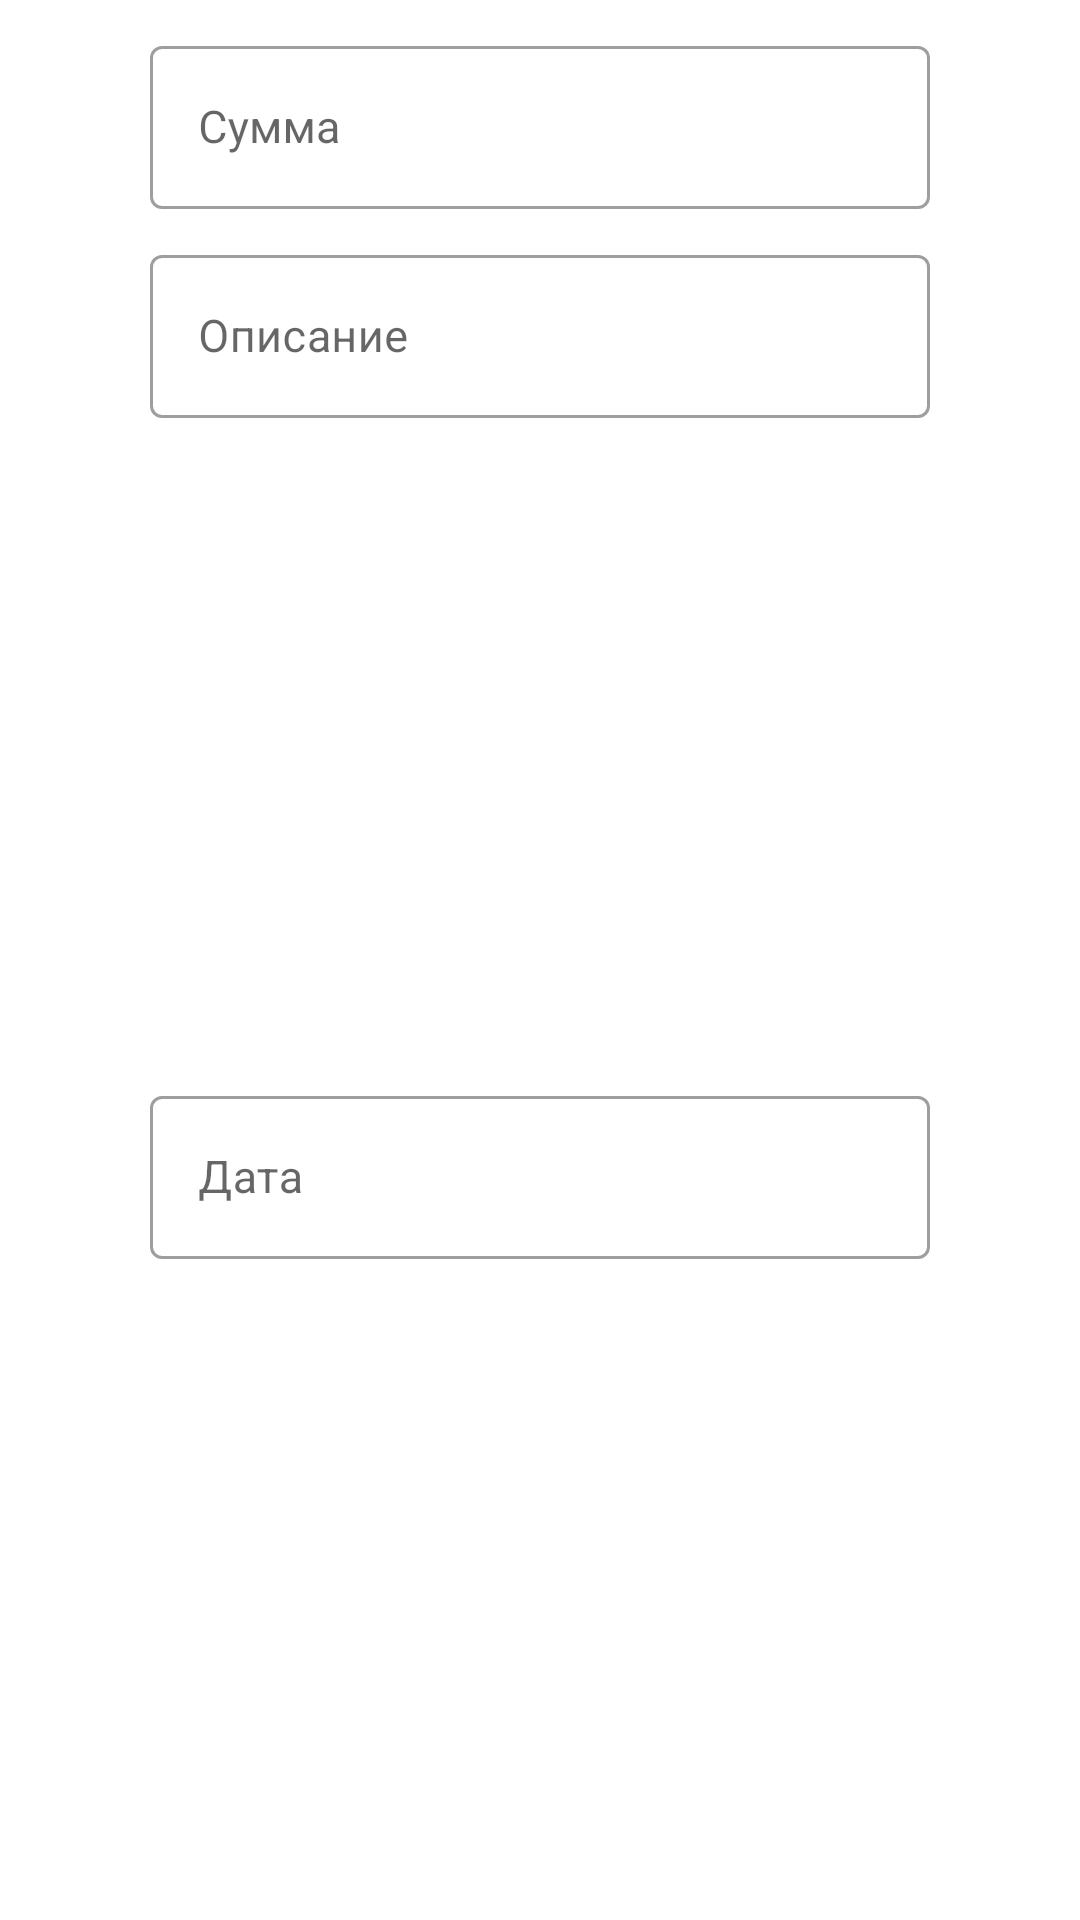

Here is an Android app screen rendered from its layout file. Give the layout XML and the strings, colors and styles it references.
<!-- AndroidManifest.xml: application theme Theme.MySavings -->
<!-- res/layout/dialog_add_ed_expenditure.xml -->
<?xml version="1.0" encoding="utf-8"?>
<androidx.constraintlayout.widget.ConstraintLayout xmlns:android="http://schemas.android.com/apk/res/android"
    android:layout_width="match_parent"
    android:layout_height="wrap_content"
    xmlns:app="http://schemas.android.com/apk/res-auto"
    xmlns:tools="http://schemas.android.com/tools">

    <com.google.android.material.textfield.TextInputLayout
        android:id="@+id/txt_input_layout_add_money_expenses_sum"
        style="@style/MySavings_TxtInputDialogStyle"
        app:layout_constraintStart_toStartOf="parent"
        app:layout_constraintEnd_toEndOf="parent"
        app:layout_constraintTop_toTopOf="parent">

        <com.google.android.material.textfield.TextInputEditText
            android:id="@+id/et_add_money_expenses_sum"
            style="@style/MySavings_EditTextDialogStyle"
            android:hint="@string/dialog_add_ed_expenditure_et_hint_sum"
            tools:text="20.5"
            android:inputType="numberDecimal" />

    </com.google.android.material.textfield.TextInputLayout>

    <com.google.android.material.textfield.TextInputLayout
        android:id="@+id/txt_input_layout_add_money_expenses_description"
        style="@style/MySavings_TxtInputDialogStyle"
        app:layout_constraintStart_toStartOf="parent"
        app:layout_constraintEnd_toEndOf="parent"
        app:layout_constraintTop_toBottomOf="@id/txt_input_layout_add_money_expenses_sum">

        <com.google.android.material.textfield.TextInputEditText
            android:id="@+id/et_add_money_expenses_description"
            style="@style/MySavings_EditTextDialogStyle"
            android:hint="@string/dialog_add_ed_expenditure_et_hint_description"
            tools:text="Какой-то описание"
            android:inputType="text" />

    </com.google.android.material.textfield.TextInputLayout>

    <com.google.android.material.textfield.TextInputLayout
        android:id="@+id/txt_input_layout_add_money_expenses_date"
        style="@style/MySavings_TxtInputDialogStyle"
        android:layout_marginBottom="@dimen/margin_top_et_dialog"
        app:layout_constraintStart_toStartOf="parent"
        app:layout_constraintEnd_toEndOf="parent"
        app:layout_constraintBottom_toBottomOf="parent"
        app:layout_constraintTop_toBottomOf="@id/txt_input_layout_add_money_expenses_description">

        <com.google.android.material.textfield.TextInputEditText
            android:id="@+id/et_add_money_expenses_date"
            style="@style/MySavings_EditTextDialogStyle"
            android:hint="@string/dialog_add_ed_expenditure_et_hint_date"
            tools:text="2 марта"
            android:inputType="numberSigned|numberDecimal"
            android:clickable="false"
            android:cursorVisible="false"
            android:focusable="false"/>

    </com.google.android.material.textfield.TextInputLayout>

</androidx.constraintlayout.widget.ConstraintLayout>
<!-- resources referenced by this layout -->
<resources>
  <dimen name="margin_top_et_dialog">10dp</dimen>
  <string name="dialog_add_ed_expenditure_et_hint_date">Дата</string>
  <string name="dialog_add_ed_expenditure_et_hint_description">Описание</string>
  <string name="dialog_add_ed_expenditure_et_hint_sum">Сумма</string>
  <style name="MySavings_EditTextDialogStyle">
          <item name="android:layout_width">match_parent</item>
          <item name="android:layout_height">match_parent</item>
          <item name="android:textSize">@dimen/text_size_et_dialog</item>
      </style>
  <style name="MySavings_TxtInputDialogStyle" parent="Widget.MaterialComponents.TextInputLayout.OutlinedBox">
          <item name="android:layout_width">0dp</item>
          <item name="android:layout_height">wrap_content</item>
          <item name="android:layout_marginTop">@dimen/margin_top_et_dialog</item>
          <item name="android:layout_marginStart">@dimen/margin_start_end_et_dialog</item>
          <item name="android:layout_marginEnd">@dimen/margin_start_end_et_dialog</item>
          <item name="endIconMode">clear_text</item>
      </style>
  <style name="Theme.MySavings" parent="Theme.MaterialComponents.DayNight.DarkActionBar">
          
          <item name="colorPrimary">@color/primary_variant</item>
          <item name="colorPrimaryVariant">@color/purple_700</item>
          <item name="colorOnPrimary">@color/white</item>
          
          <item name="colorSecondary">@color/secondary</item>
          <item name="colorSecondaryVariant">@color/secondary_variant</item>
          <item name="colorOnSecondary">@color/black</item>
          
          <item name="android:statusBarColor">?attr/colorPrimary</item>
          
      </style>
  <dimen name="text_size_et_dialog">15sp</dimen>
  <dimen name="margin_start_end_et_dialog">50dp</dimen>
  <color name="primary_variant">#FF6200EE</color>
  <color name="purple_700">#FF3700B3</color>
  <color name="white">#FFFFFFFF</color>
  <color name="secondary">#FF03DAC5</color>
  <color name="secondary_variant">#FF018786</color>
  <color name="black">#FF000000</color>
</resources>
